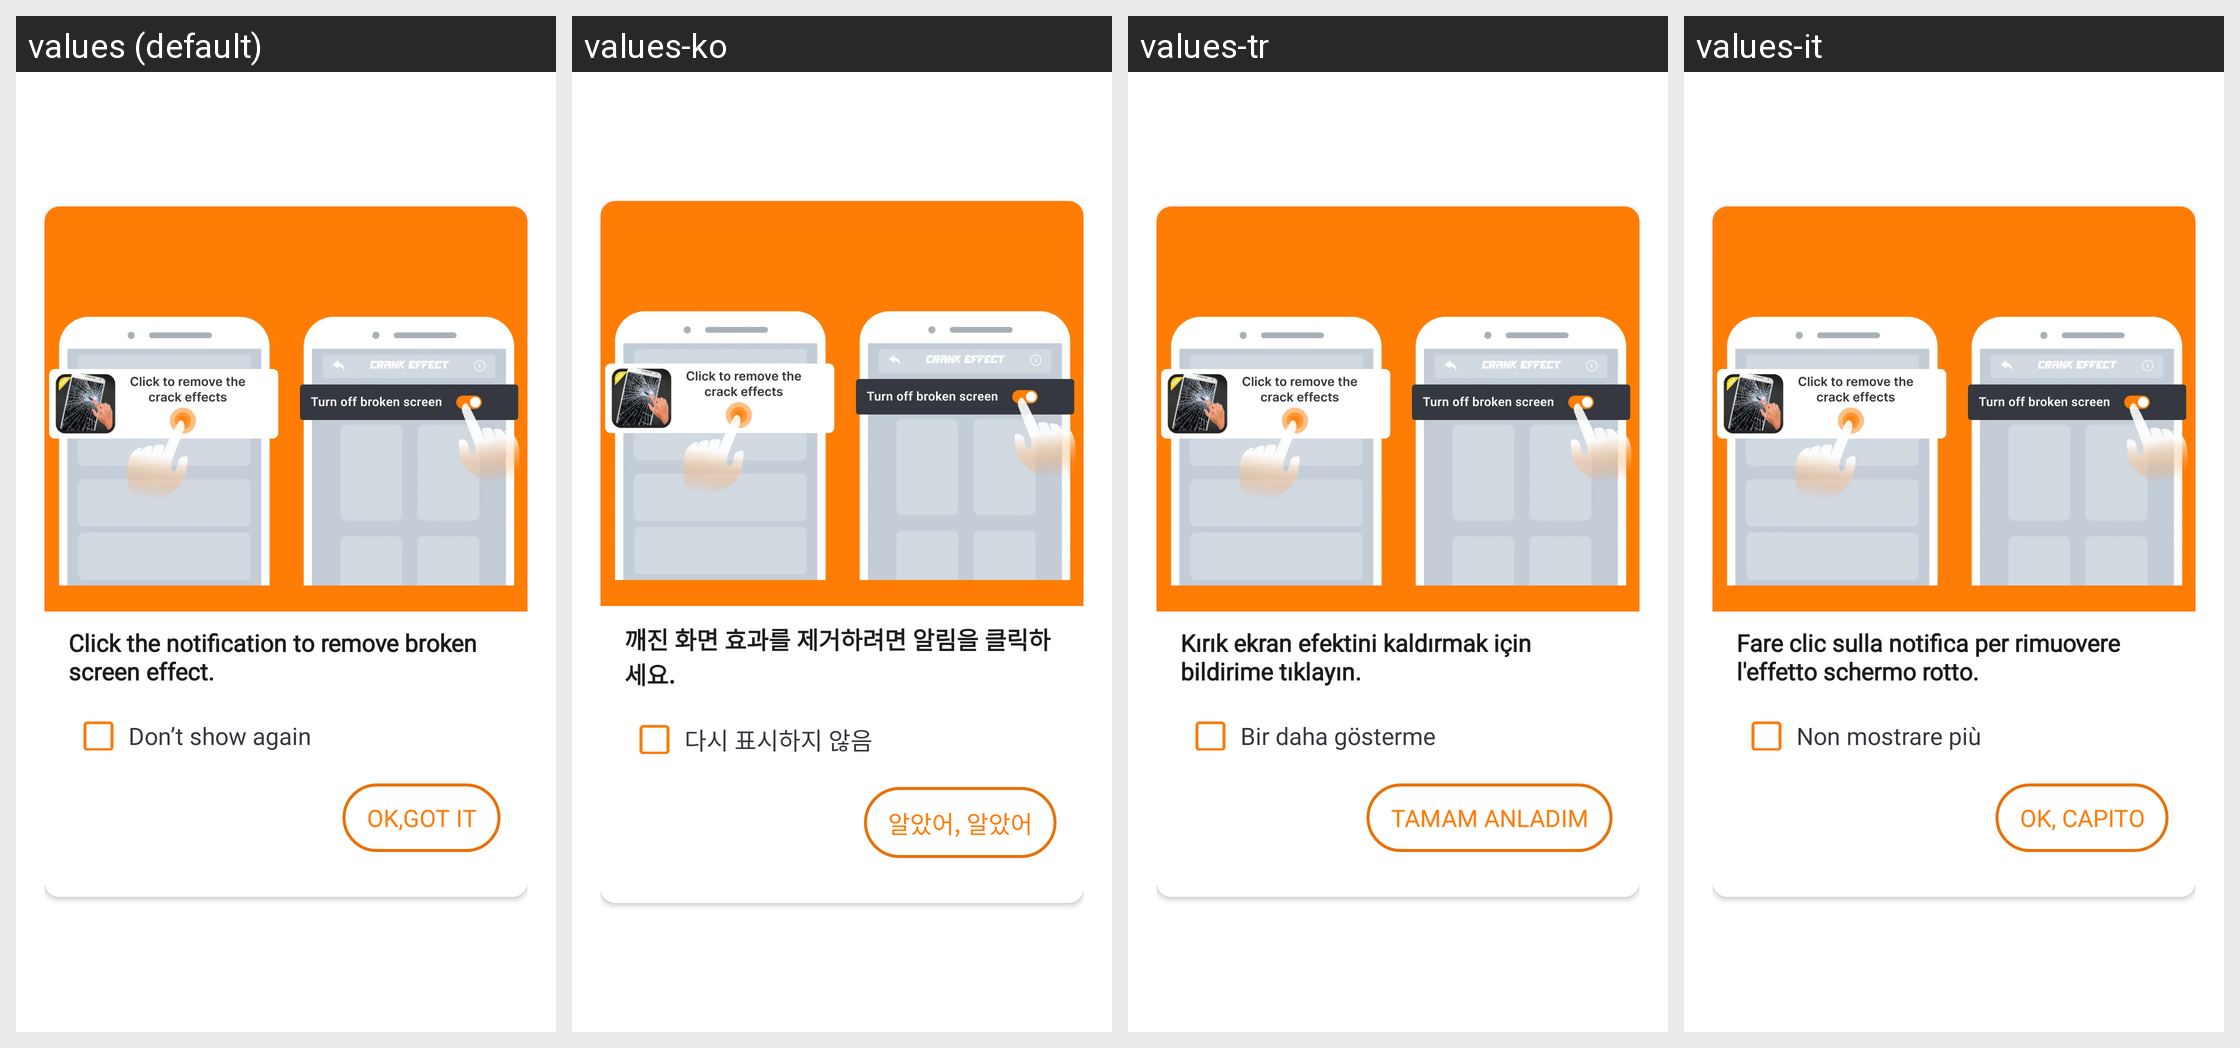

This grid shows one Android layout under several languages. Give, for every string resource on the screen, its name, the default text and each shown locale's text.
Android screen res/layout/dialog_click_notifi_for_remove_broken_glass.xml rendered under 4 locales, left to right: values (default), values-ko, values-tr, values-it. Device: Nexus 5 (rendered at 1080×1920; each locale shown at half size, 540×960, under a caption strip naming it); theme Theme.BrokenGlass.
Other locales in the repository, not shown: values-de, values-en, values-fr, values-hi, values-in, values-ja, values-nl, values-pt, values-vi, values-zh.
Strings drawn on this screen, with the default value and each locale's value (text and hints the layout hard-codes, and strings that could not be matched under every locale, appear in the picture but are not listed):

click_the_notification_to_remove_broken_screen_efect
  values: Click the notification to remove broken screen effect.
  values-ko: 깨진 화면 효과를 제거하려면 알림을 클릭하세요.
  values-tr: Kırık ekran efektini kaldırmak için bildirime tıklayın.
  values-it: Fare clic sulla notifica per rimuovere l'effetto schermo rotto.

don_t_show_again
  values: Don’t show again
  values-ko: 다시 표시하지 않음
  values-tr: Bir daha gösterme
  values-it: Non mostrare più

ok_got_it
  values: ok,got it
  values-ko: 알았어, 알았어
  values-tr: tamam anladım
  values-it: ok, capito
